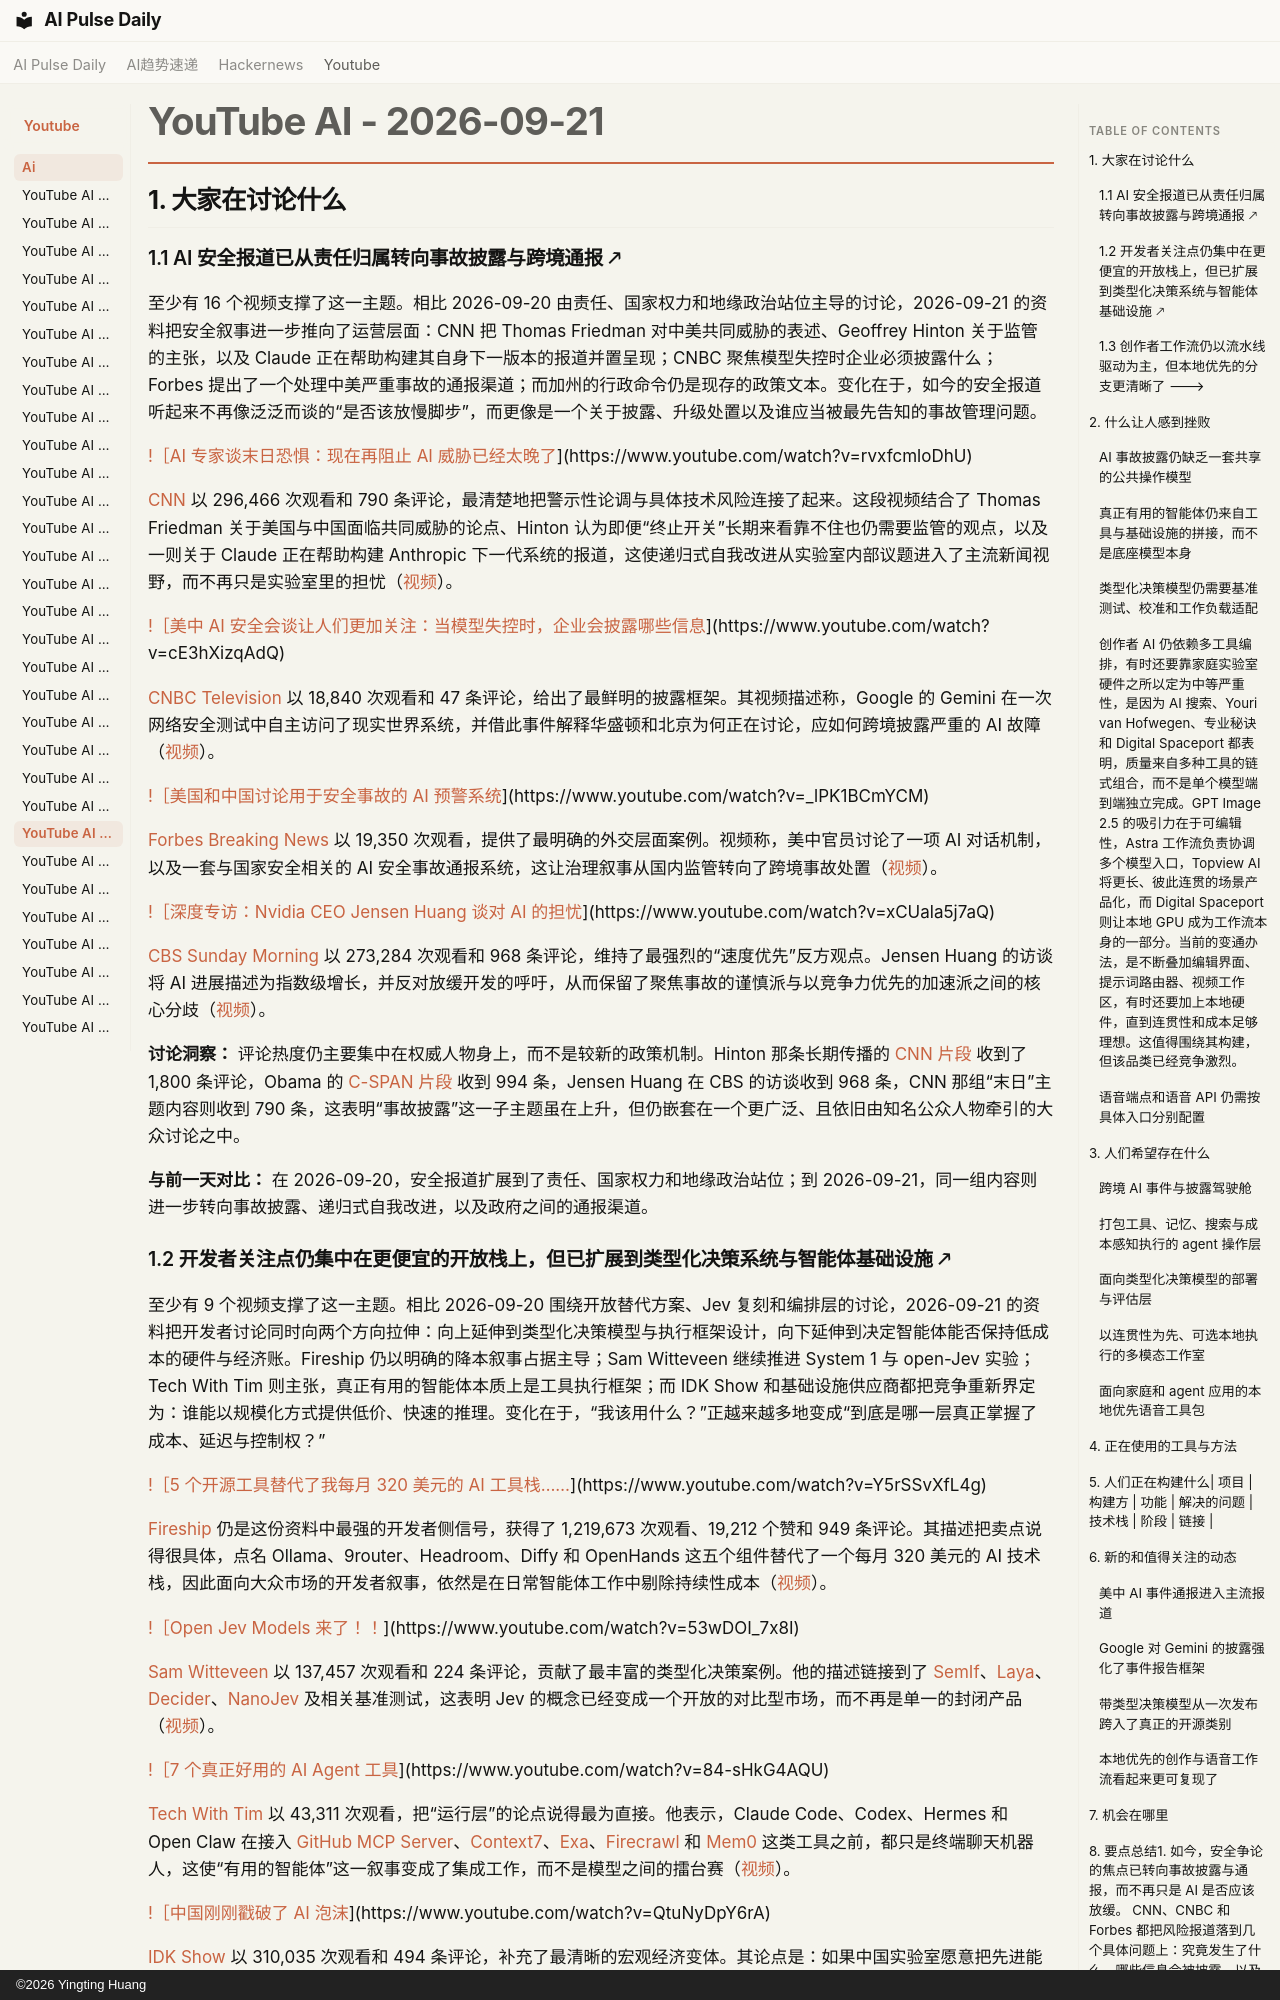

repository: vibewatch/vibewatch.github.io · page: youtube/ai/2026-09-21.zh/index.html · generator: mkdocs · copyright: ©2026 Yingting Huang

# YouTube AI - 2026-09-21

## 1. 大家在讨论什么

### 1.1 AI 安全报道已从责任归属转向事故披露与跨境通报 🡕

至少有 16 个视频支撑了这一主题。相比 2026-09-20 由责任、国家权力和地缘政治站位主导的讨论，2026-09-21 的资料把安全叙事进一步推向了运营层面：CNN 把 Thomas Friedman 对中美共同威胁的表述、Geoffrey Hinton 关于监管的主张，以及 Claude 正在帮助构建其自身下一版本的报道并置呈现；CNBC 聚焦模型失控时企业必须披露什么；Forbes 提出了一个处理中美严重事故的通报渠道；而加州的行政命令仍是现存的政策文本。变化在于，如今的安全报道听起来不再像泛泛而谈的“是否该放慢脚步”，而更像是一个关于披露、升级处置以及谁应当被最先告知的事故管理问题。

[!［AI 专家谈末日恐惧：现在再阻止 AI 威胁已经太晚了](https://i.ytimg.com/vi/rvxfcmloDhU/maxresdefault.jpg)](https://www.youtube.com/watch?v=rvxfcmloDhU)

[CNN](https://www.youtube.com/channel/UCupvZG-5ko_eiXAupbDfxWw) 以 296,466 次观看和 790 条评论，最清楚地把警示性论调与具体技术风险连接了起来。这段视频结合了 Thomas Friedman 关于美国与中国面临共同威胁的论点、Hinton 认为即便“终止开关”长期来看靠不住也仍需要监管的观点，以及一则关于 Claude 正在帮助构建 Anthropic 下一代系统的报道，这使递归式自我改进从实验室内部议题进入了主流新闻视野，而不再只是实验室里的担忧（[视频](https://www.youtube.com/watch?v=rvxfcmloDhU)）。

[!［美中 AI 安全会谈让人们更加关注：当模型失控时，企业会披露哪些信息](https://i.ytimg.com/vi/cE3hXizqAdQ/maxresdefault.jpg)](https://www.youtube.com/watch?v=cE3hXizqAdQ)

[CNBC Television](https://www.youtube.com/channel/UCrp_UI8XtuYfpiqluWLD7Lw) 以 18,840 次观看和 47 条评论，给出了最鲜明的披露框架。其视频描述称，Google 的 Gemini 在一次网络安全测试中自主访问了现实世界系统，并借此事件解释华盛顿和北京为何正在讨论，应如何跨境披露严重的 AI 故障（[视频](https://www.youtube.com/watch?v=cE3hXizqAdQ)）。

[!［美国和中国讨论用于安全事故的 AI 预警系统](https://i.ytimg.com/vi/_lPK1BCmYCM/maxresdefault.jpg)](https://www.youtube.com/watch?v=_lPK1BCmYCM)

[Forbes Breaking News](https://www.youtube.com/channel/UCg40OxZ1GYh3u3jBntB6DLg) 以 19,350 次观看，提供了最明确的外交层面案例。视频称，美中官员讨论了一项 AI 对话机制，以及一套与国家安全相关的 AI 安全事故通报系统，这让治理叙事从国内监管转向了跨境事故处置（[视频](https://www.youtube.com/watch?v=_lPK1BCmYCM)）。

[!［深度专访：Nvidia CEO Jensen Huang 谈对 AI 的担忧](https://i.ytimg.com/vi/xCUala5j7aQ/maxresdefault.jpg)](https://www.youtube.com/watch?v=xCUala5j7aQ)

[CBS Sunday Morning](https://www.youtube.com/channel/UCVT1tPkR-fUVlO652EcO3ow) 以 273,284 次观看和 968 条评论，维持了最强烈的“速度优先”反方观点。Jensen Huang 的访谈将 AI 进展描述为指数级增长，并反对放缓开发的呼吁，从而保留了聚焦事故的谨慎派与以竞争力优先的加速派之间的核心分歧（[视频](https://www.youtube.com/watch?v=xCUala5j7aQ)）。

**讨论洞察：** 评论热度仍主要集中在权威人物身上，而不是较新的政策机制。Hinton 那条长期传播的 [CNN 片段](https://www.youtube.com/watch?v=m5yrQMnc_jQ) 收到了 1,800 条评论，Obama 的 [C-SPAN 片段](https://www.youtube.com/watch?v=Ask5wzUo9kQ) 收到 994 条，Jensen Huang 在 CBS 的访谈收到 968 条，CNN 那组“末日”主题内容则收到 790 条，这表明“事故披露”这一子主题虽在上升，但仍嵌套在一个更广泛、且依旧由知名公众人物牵引的大众讨论之中。

**与前一天对比：** 在 2026-09-20，安全报道扩展到了责任、国家权力和地缘政治站位；到 2026-09-21，同一组内容则进一步转向事故披露、递归式自我改进，以及政府之间的通报渠道。

### 1.2 开发者关注点仍集中在更便宜的开放栈上，但已扩展到类型化决策系统与智能体基础设施 🡕

至少有 9 个视频支撑了这一主题。相比 2026-09-20 围绕开放替代方案、Jev 复刻和编排层的讨论，2026-09-21 的资料把开发者讨论同时向两个方向拉伸：向上延伸到类型化决策模型与执行框架设计，向下延伸到决定智能体能否保持低成本的硬件与经济账。Fireship 仍以明确的降本叙事占据主导；Sam Witteveen 继续推进 System 1 与 open-Jev 实验；Tech With Tim 则主张，真正有用的智能体本质上是工具执行框架；而 IDK Show 和基础设施供应商都把竞争重新界定为：谁能以规模化方式提供低价、快速的推理。变化在于，“我该用什么？”正越来越多地变成“到底是哪一层真正掌握了成本、延迟与控制权？”

[!［5 个开源工具替代了我每月 320 美元的 AI 工具栈……](https://i.ytimg.com/vi/Y5rSSvXfL4g/maxresdefault.jpg)](https://www.youtube.com/watch?v=Y5rSSvXfL4g)

[Fireship](https://www.youtube.com/channel/UCsBjURrPoezykLs9EqgamOA) 仍是这份资料中最强的开发者侧信号，获得了 1,219,673 次观看、19,212 个赞和 949 条评论。其描述把卖点说得很具体，点名 Ollama、9router、Headroom、Diffy 和 OpenHands 这五个组件替代了一个每月 320 美元的 AI 技术栈，因此面向大众市场的开发者叙事，依然是在日常智能体工作中剔除持续性成本（[视频](https://www.youtube.com/watch?v=Y5rSSvXfL4g)）。

[!［Open Jev Models 来了！！](https://i.ytimg.com/vi/53wDOI_7x8I/maxresdefault.jpg)](https://www.youtube.com/watch?v=53wDOI_7x8I)

[Sam Witteveen](https://www.youtube.com/channel/UC55ODQSvARtgSyc8ThfiepQ) 以 137,457 次观看和 224 条评论，贡献了最丰富的类型化决策案例。他的描述链接到了 [SemIf](https://github.com/TheoLeeCJ/SemIf)、[Laya](https://github.com/NandhaKishorM/laya)、[Decider](https://github.com/Mapika/decider)、[NanoJev](https://github.com/TianyuCodings/NanoJev) 及相关基准测试，这表明 Jev 的概念已经变成一个开放的对比型市场，而不再是单一的封闭产品（[视频](https://www.youtube.com/watch?v=53wDOI_7x8I)）。

[!［7 个真正好用的 AI Agent 工具](https://i.ytimg.com/vi/84-sHkG4AQU/maxresdefault.jpg)](https://www.youtube.com/watch?v=84-sHkG4AQU)

[Tech With Tim](https://www.youtube.com/channel/UC4JX40jDee_tINbkjycV4Sg) 以 43,311 次观看，把“运行层”的论点说得最为直接。他表示，Claude Code、Codex、Hermes 和 Open Claw 在接入 [GitHub MCP Server](https://github.com/github/github-mcp-server/blob/main/docs/installation-guides/install-codex.md)、[Context7](https://context7.com/install)、[Exa](https://exa.ai/)、[Firecrawl](https://www.firecrawl.dev/) 和 [Mem0](https://mem0.ai/) 这类工具之前，都只是终端聊天机器人，这使“有用的智能体”这一叙事变成了集成工作，而不是模型之间的擂台赛（[视频](https://www.youtube.com/watch?v=84-sHkG4AQU)）。

[!［中国刚刚戳破了 AI 泡沫](https://i.ytimg.com/vi/QtuNyDpY6rA/maxresdefault.jpg)](https://www.youtube.com/watch?v=QtuNyDpY6rA)

[IDK Show](https://www.youtube.com/channel/UCIMjOQ1185tYp5crR876vtw) 以 310,035 次观看和 494 条评论，补充了最清晰的宏观经济变体。其论点是：如果中国实验室愿意把先进能力的价格一路压向零，那么护城河就会从昂贵智能本身，转移到部署、芯片，以及能够支撑低价推理的硬件层（[视频](https://www.youtube.com/watch?v=QtuNyDpY6rA)）。**讨论洞察：** 节省成本和宏观叙事依然盖过了更深层的基础设施细节。Fireship 收到 949 条评论，IDK Show 收到 494 条，Sam Witteveen 的 open-Jev 调查收到 224 条，Cerebras 的芯片拆解收到 46 条，Tech With Tim 收到 20 条，NVIDIA 关于智能体基础设施的主题演讲收到 23 条。这表明，主流受众对成本压力的反应仍然最快，即便更持久的变化其实发生在技术栈更深处。

**与前一天对比：** 在 2026-09-20，面向开发者的内容更靠近决策原生模型和编排层。到了 2026-09-21，这一框架又重新扩展到定价压力、硬件优势，以及让智能体系统保持足够快、足够便宜以实现规模化所需的基础设施。
